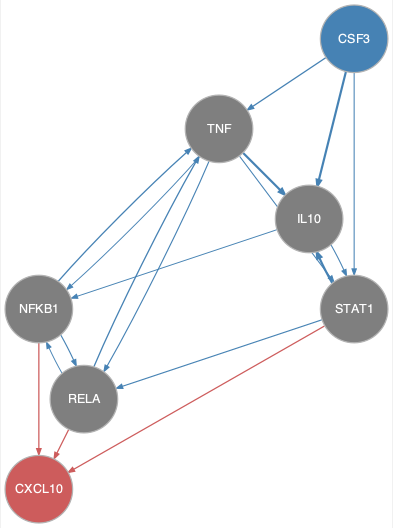

Values plotted in this chart, from the file beside it:
from	to
CSF3	IL10
CSF3	STAT1
CSF3	TNF
IL10	NFKB1
IL10	STAT1
NFKB1	RELA
NFKB1	TNF
RELA	NFKB1
RELA	TNF
STAT1	IL10
STAT1	RELA
TNF	IL10
TNF	NFKB1
TNF	RELA
TNF	STAT1
NFKB1	CXCL10
RELA	CXCL10
STAT1	CXCL10
